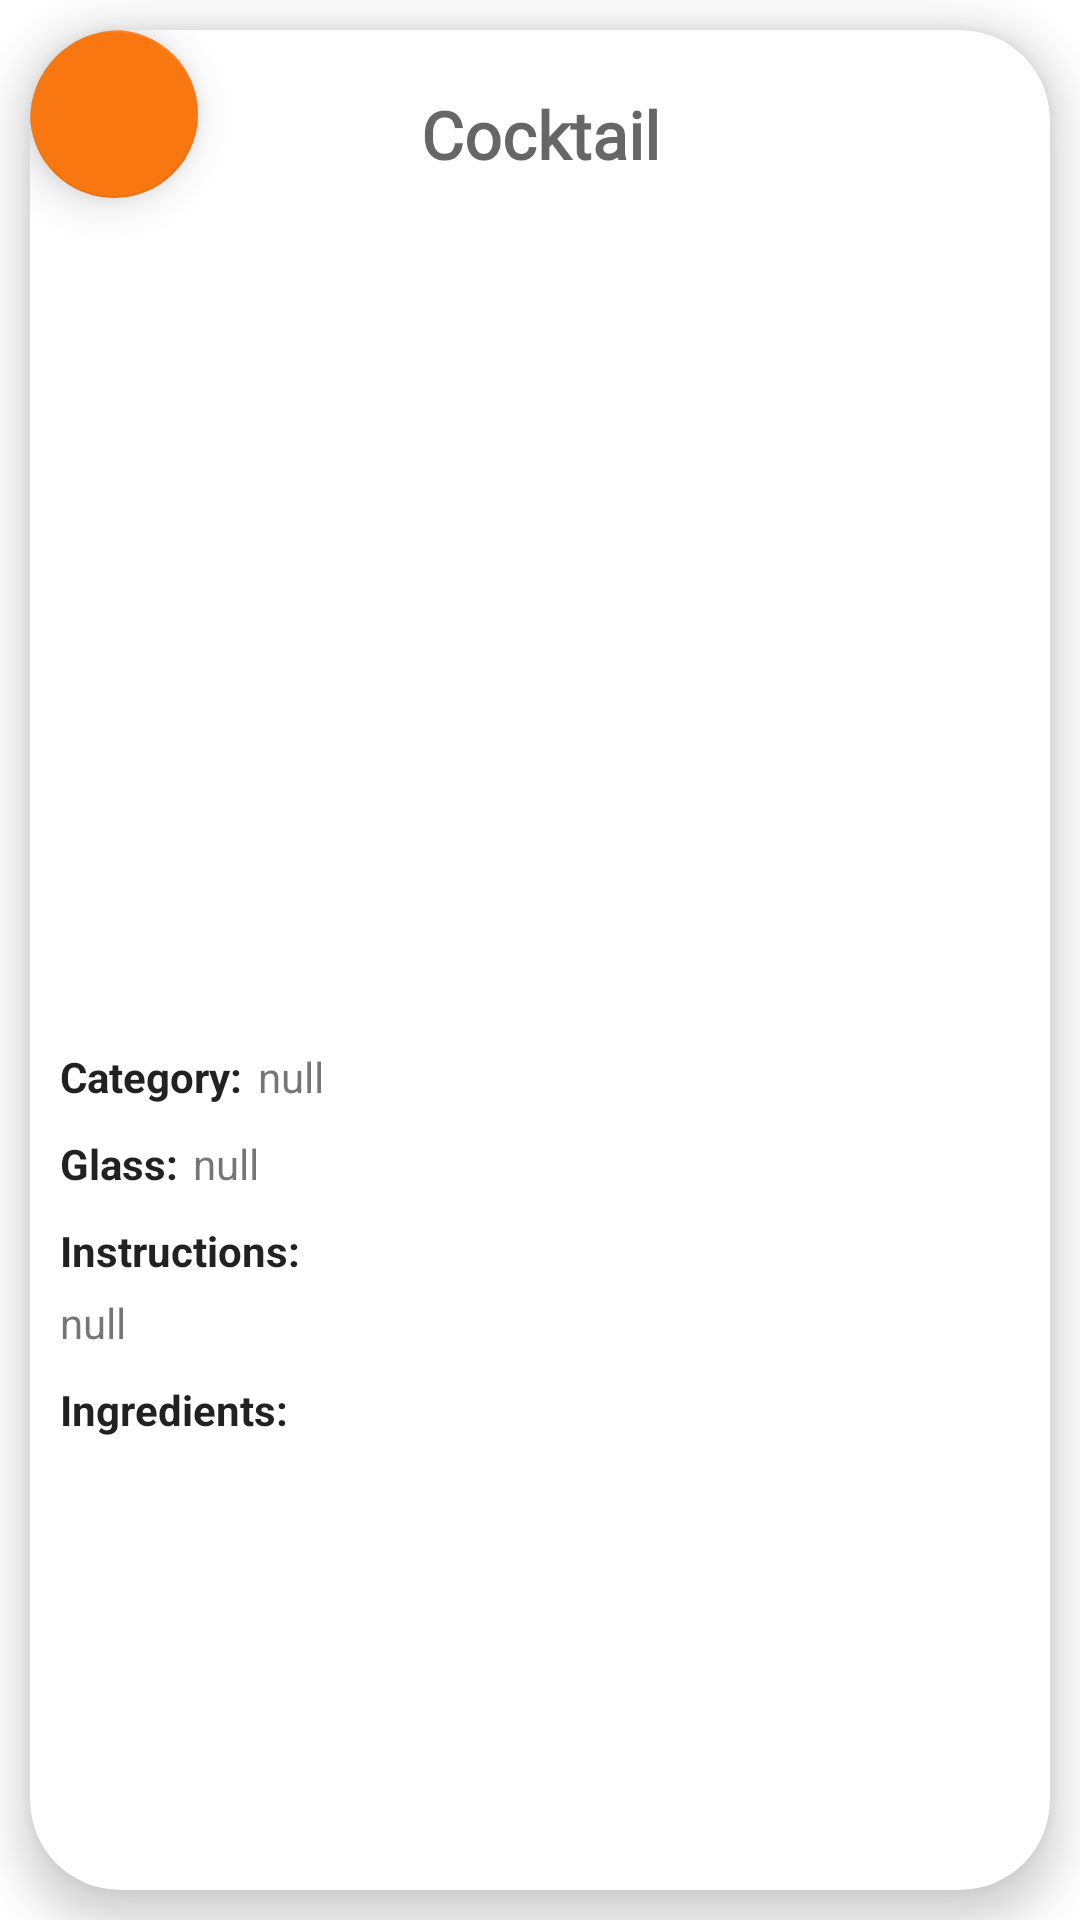

Produce the Android XML layout that renders to this screen, including the resource entries it uses.
<!-- AndroidManifest.xml: application theme Theme.MixDeDrink -->
<!-- res/layout/fragment_recipe.xml -->
<?xml version="1.0" encoding="utf-8"?>
<androidx.constraintlayout.widget.ConstraintLayout
    xmlns:android="http://schemas.android.com/apk/res/android"
    xmlns:app="http://schemas.android.com/apk/res-auto"
    xmlns:tools="http://schemas.android.com/tools"
    android:layout_width="match_parent"
    android:layout_height="match_parent"
    android:id="@+id/recipeFragment"
    tools:context=".ui.fragments.RecipeFragment">

    <androidx.cardview.widget.CardView
        android:layout_width="match_parent"
        android:layout_height="0sp"
        android:layout_margin="10dp"
        android:layout_marginBottom="5dp"
        app:cardCornerRadius="30dp"
        app:cardElevation="8dp"
        app:layout_constraintBottom_toBottomOf="parent"
        app:layout_constraintTop_toTopOf="parent"
        app:layout_constraintVertical_bias="0.642"
        tools:layout_editor_absoluteX="9dp">

        <ScrollView
            android:layout_width="match_parent"
            android:layout_height="match_parent">

        <androidx.constraintlayout.widget.ConstraintLayout
            android:layout_width="match_parent"
            android:layout_height="wrap_content">

        <com.google.android.material.floatingactionbutton.FloatingActionButton
            android:id="@+id/favoriteBtn"
            android:layout_width="wrap_content"
            android:layout_height="wrap_content"
            android:contentDescription="@string/favorites_fragment_label"
            app:elevation="9dp"
            app:layout_constraintStart_toStartOf="parent"
            app:layout_constraintTop_toTopOf="parent" />

        <TextView
            android:id="@+id/tv_drink_name"
            android:layout_width="wrap_content"
            android:layout_height="wrap_content"
            android:layout_marginTop="20dp"
            android:layout_marginStart="50dp"
            android:layout_marginEnd="50dp"
            app:layout_constraintStart_toStartOf="parent"
            app:layout_constraintEnd_toEndOf="parent"
            app:layout_constraintTop_toTopOf="parent"
            android:gravity="center"
            android:hint="@string/cocktail"
            android:maxLines="2"
            android:elevation="5dp"
            android:fontFamily="@font/arvoregular"
            android:textAppearance="@style/TextAppearance.AppCompat.Large"
            android:textStyle="bold" />

            <ImageView
                android:id="@+id/image_drink"
                android:layout_width="250dp"
                android:layout_height="250dp"
                android:layout_marginTop="20dp"
                android:layout_marginStart="10dp"
                android:layout_marginEnd="10dp"
                app:layout_constraintTop_toBottomOf="@+id/tv_drink_name"
                app:layout_constraintStart_toStartOf="parent"
                app:layout_constraintEnd_toEndOf="parent"
                android:contentDescription="@string/cocktail"/>

        <LinearLayout
            android:id="@+id/ll_category"
            android:layout_width="match_parent"
            android:layout_height="wrap_content"
            android:orientation="horizontal"
            android:layout_marginTop="20dp"
            android:layout_marginStart="10dp"
            android:layout_marginEnd="10dp"
            app:layout_constraintTop_toBottomOf="@+id/image_drink"
            app:layout_constraintStart_toStartOf="parent"
            app:layout_constraintEnd_toEndOf="parent">
            <TextView
                android:id="@+id/tv_category"
                android:layout_width="wrap_content"
                android:layout_height="wrap_content"
                android:gravity="start"
                android:text="@string/category"
                android:maxLines="1"
                android:textAppearance="@style/TextAppearance.AppCompat.Body1"
                android:textStyle="bold" />
            <TextView
                android:id="@+id/tv_category_data"
                android:layout_width="match_parent"
                android:layout_height="wrap_content"
                android:layout_marginStart="5dp"
                android:gravity="start"
                android:maxLines="1"
                android:text="@string/default_str"
                android:textAppearance="@style/TextAppearance.AppCompat.Small" />
        </LinearLayout>

            <LinearLayout
                android:id="@+id/ll_glass"
                android:layout_width="match_parent"
                android:layout_height="wrap_content"
                android:orientation="horizontal"
                android:layout_marginTop="10dp"
                android:layout_marginStart="10dp"
                android:layout_marginEnd="10dp"
                app:layout_constraintTop_toBottomOf="@+id/ll_category"
                app:layout_constraintStart_toStartOf="parent"
                app:layout_constraintEnd_toEndOf="parent">
                <TextView
                    android:id="@+id/tv_glass"
                    android:layout_width="wrap_content"
                    android:layout_height="wrap_content"
                    android:gravity="start"
                    android:text="@string/glass"
                    android:maxLines="1"
                    android:textAppearance="@style/TextAppearance.AppCompat.Body1"
                    android:textStyle="bold" />
                <TextView
                    android:id="@+id/tv_glass_data"
                    android:layout_width="match_parent"
                    android:layout_height="wrap_content"
                    android:layout_marginStart="5dp"
                    android:gravity="start"
                    android:maxLines="1"
                    android:text="@string/default_str"
                    android:textAppearance="@style/TextAppearance.AppCompat.Small" />
            </LinearLayout>

            <LinearLayout
                android:id="@+id/ll_instructions"
                android:layout_width="match_parent"
                android:layout_height="wrap_content"
                android:orientation="vertical"
                android:layout_marginTop="10dp"
                android:layout_marginStart="10dp"
                android:layout_marginEnd="10dp"
                app:layout_constraintTop_toBottomOf="@+id/ll_glass"
                app:layout_constraintStart_toStartOf="parent"
                app:layout_constraintEnd_toEndOf="parent">
            <TextView
                android:id="@+id/tv_instructions"
                android:layout_width="match_parent"
                android:layout_height="wrap_content"
                android:gravity="start"
                android:text="@string/instructions"
                android:maxLines="1"
                android:textAppearance="@style/TextAppearance.AppCompat.Body1"
                android:textStyle="bold" />
            <TextView
                android:id="@+id/tv_instructions_data"
                android:layout_width="match_parent"
                android:layout_height="wrap_content"
                android:layout_marginTop="5dp"
                android:gravity="start"
                android:text="@string/default_str"
                android:textAppearance="@style/TextAppearance.AppCompat.Small" />
            </LinearLayout>

            <TextView
                android:id="@+id/tv_ingredients"
                android:layout_width="match_parent"
                android:layout_height="wrap_content"
                android:layout_marginTop="10dp"
                android:layout_marginStart="10dp"
                android:layout_marginEnd="10dp"
                app:layout_constraintTop_toBottomOf="@+id/ll_instructions"
                app:layout_constraintStart_toStartOf="parent"
                app:layout_constraintEnd_toEndOf="parent"
                android:gravity="start"
                android:text="@string/ingredients"
                android:maxLines="1"
                android:textAppearance="@style/TextAppearance.AppCompat.Body1"
                android:textStyle="bold" />

            <FrameLayout
                android:layout_width="match_parent"
                android:layout_height="wrap_content"
                android:layout_marginTop="5dp"
                android:layout_marginStart="10dp"
                android:layout_marginEnd="10dp"
                android:layout_marginBottom="20dp"
                app:layout_constraintTop_toBottomOf="@+id/tv_ingredients"
                app:layout_constraintStart_toStartOf="parent"
                app:layout_constraintEnd_toEndOf="parent"
                app:layout_constraintBottom_toBottomOf="parent">
                <ProgressBar
                    android:id="@+id/progressBar"
                    android:layout_width="match_parent"
                    android:layout_height="wrap_content"
                    android:layout_gravity="center"
                    style="?android:attr/progressBarStyle"/>
                <androidx.recyclerview.widget.RecyclerView
                    android:id="@+id/rv_ingredients"
                    android:layout_width="match_parent"
                    android:layout_height="match_parent"
                    android:visibility="invisible"
                    tools:listitem="@layout/list_item"/>
            </FrameLayout>

        </androidx.constraintlayout.widget.ConstraintLayout>
        </ScrollView>
    </androidx.cardview.widget.CardView>

</androidx.constraintlayout.widget.ConstraintLayout>
<!-- res/layout/list_item.xml (included above) -->
<?xml version="1.0" encoding="utf-8"?>
<TextView
    xmlns:android="http://schemas.android.com/apk/res/android"
    android:layout_width="match_parent"
    android:layout_height="match_parent"
    android:padding="16dp"
    android:ellipsize="end"
    android:maxLines="1"
    android:id="@+id/tv_item"
    android:textAppearance="?attr/textAppearanceSubtitle1">

</TextView>
<!-- resources referenced by this layout -->
<resources>
  <string name="category">Category:</string>
  <string name="cocktail">Cocktail</string>
  <string name="default_str">null</string>
  <string name="favorites_fragment_label">Favorites</string>
  <string name="glass">Glass:</string>
  <string name="ingredients">Ingredients:</string>
  <string name="instructions">Instructions:</string>
  <style name="Theme.MixDeDrink" parent="Theme.MaterialComponents.DayNight.DarkActionBar">
          
          <item name="colorPrimary">@color/orange</item>
          <item name="colorPrimaryVariant">@color/orange</item>
          <item name="colorOnPrimary">@color/white</item>
          
          <item name="colorSecondary">@color/orange</item>
          <item name="colorSecondaryVariant">@color/teal_700</item>
          <item name="colorOnSecondary">@color/black</item>
          
          <item name="android:statusBarColor">?attr/colorPrimaryVariant</item>
          
      </style>
  <color name="orange">#F97711</color>
  <color name="white">#FFFFFFFF</color>
  <color name="teal_700">#FF018786</color>
  <color name="black">#FF000000</color>
</resources>
